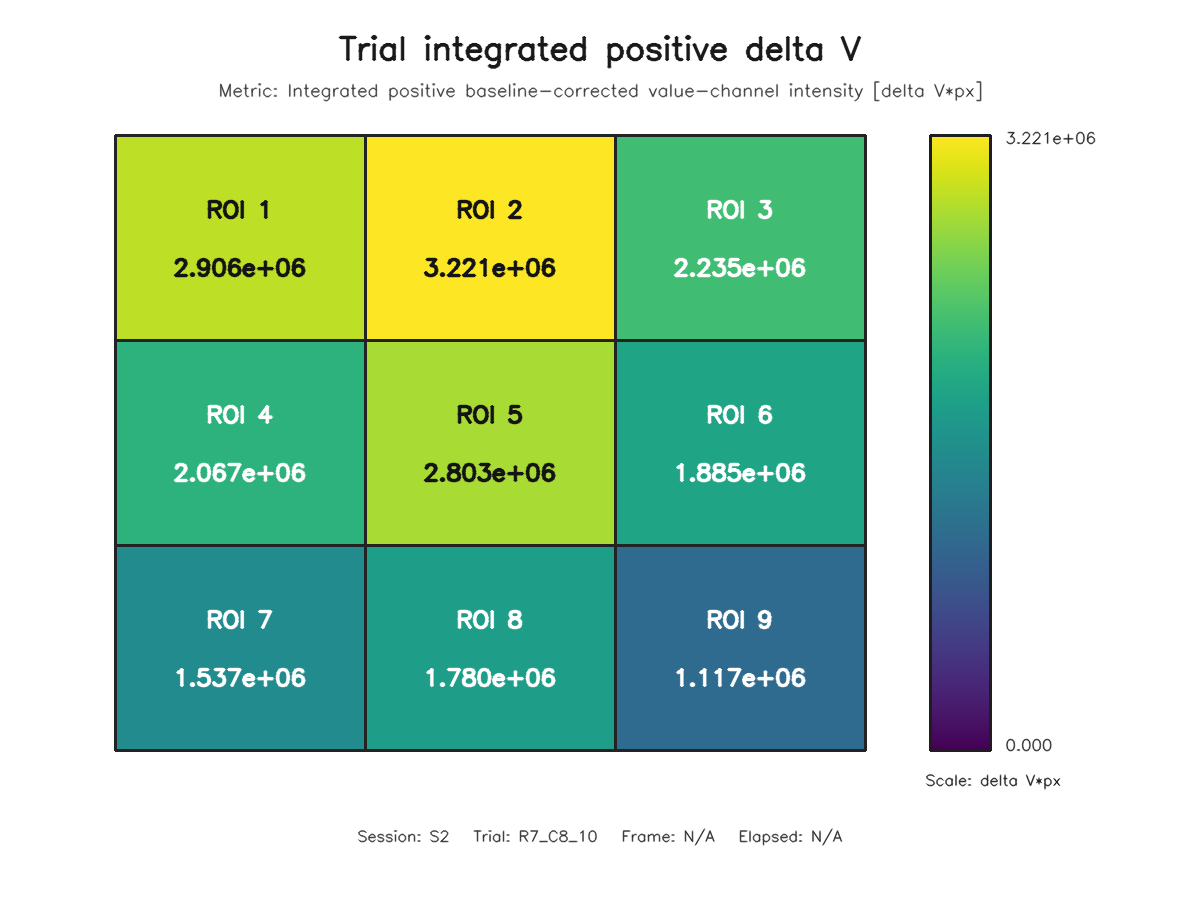

Values plotted in this chart, from the file beside it:
roi, row, column, value
1, 1, 1, 2906461
2, 1, 2, 3221114
3, 1, 3, 2235080
4, 2, 1, 2066680
5, 2, 2, 2803089
6, 2, 3, 1885228
7, 3, 1, 1537220
8, 3, 2, 1779717
9, 3, 3, 1117254
